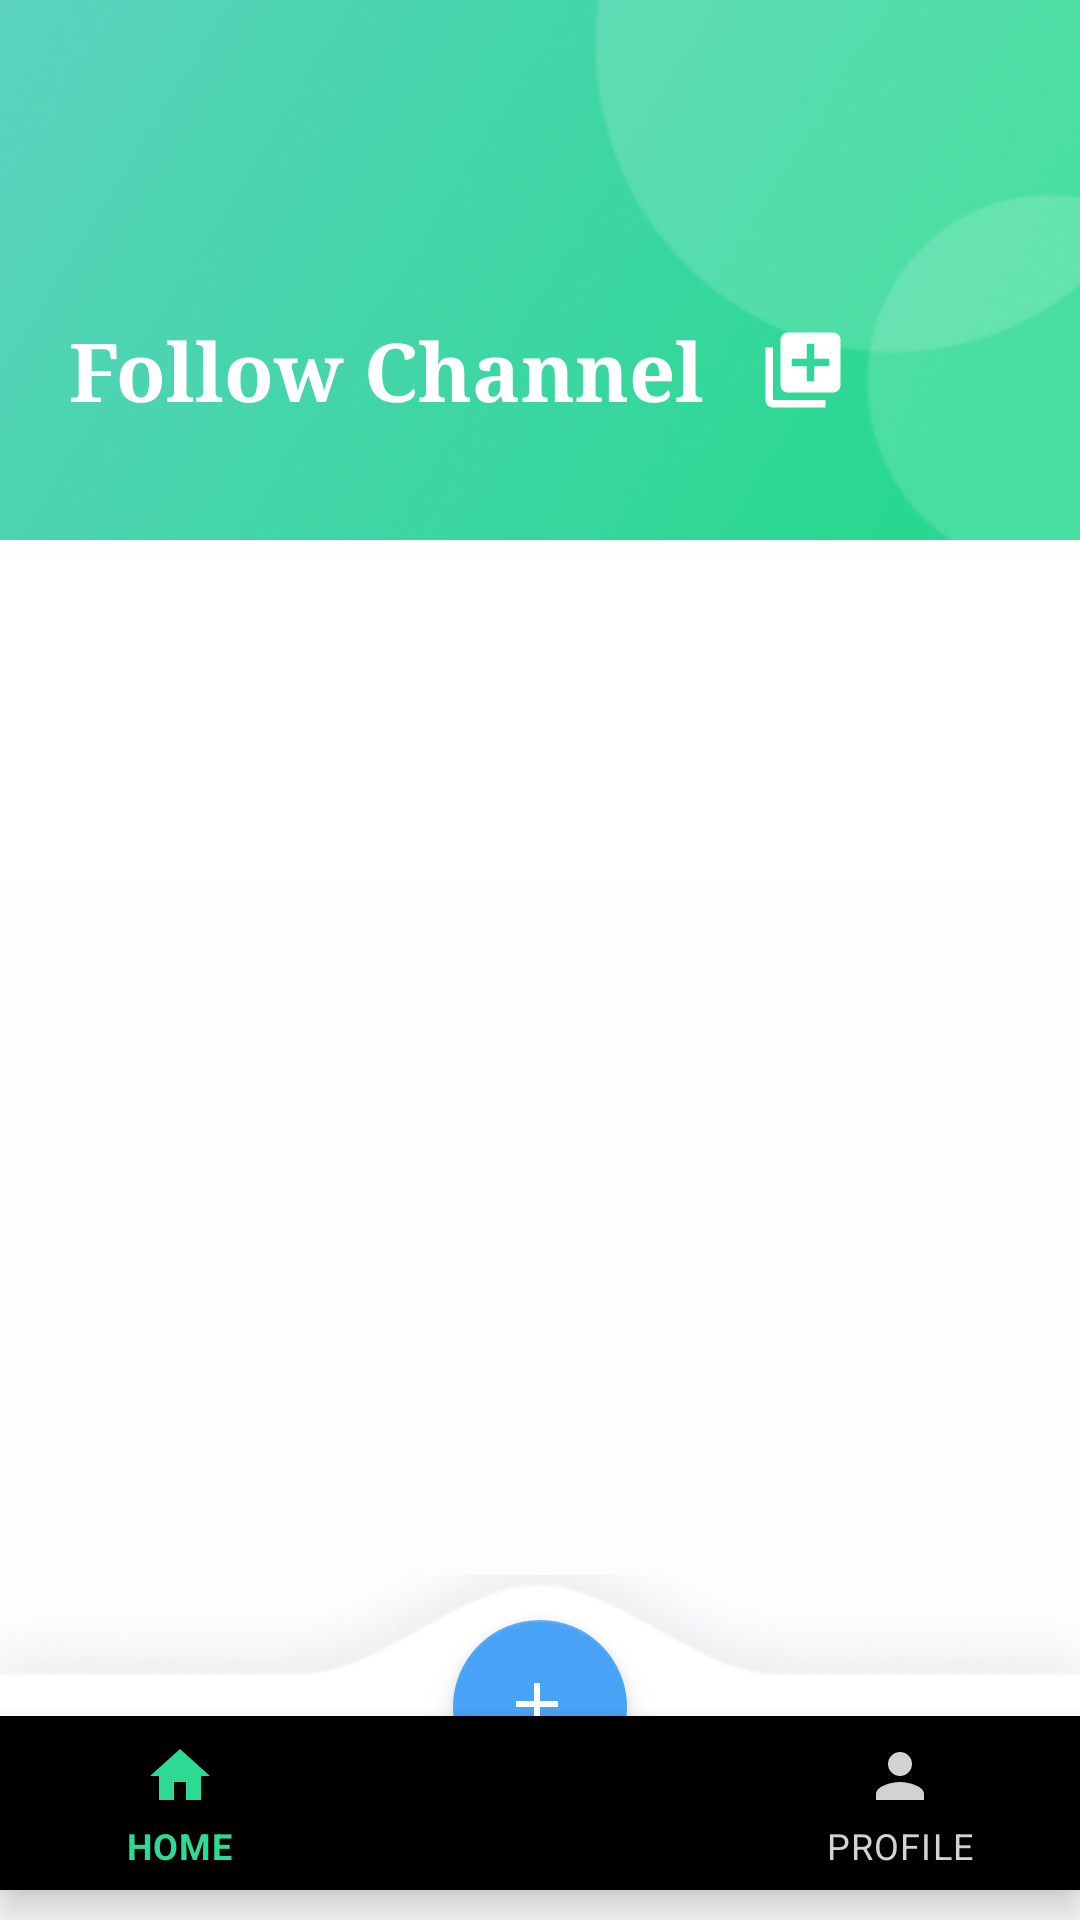

This screen was rendered from an Android layout file. Write that file and the resources it references.
<!-- AndroidManifest.xml: application theme Theme.MyApplication -->
<!-- res/layout/activity_follow.xml -->
<?xml version="1.0" encoding="utf-8"?>
<RelativeLayout xmlns:android="http://schemas.android.com/apk/res/android"
    xmlns:app="http://schemas.android.com/apk/res-auto"
    xmlns:tools="http://schemas.android.com/tools"
    android:layout_width="match_parent"
    android:layout_height="match_parent"
    android:background="#FBFDFF"
    tools:context=".Follow">
    <RelativeLayout
        android:id="@+id/relativeLayout"
        android:layout_width="match_parent"
        android:layout_height="180dp"
        android:scaleType="centerCrop"
        android:layout_marginBottom="5dp"
        android:background="@drawable/img_br"
        app:layout_constraintEnd_toEndOf="parent"
        app:layout_constraintStart_toStartOf="parent">
        <ImageView
            android:id="@+id/pev"
            android:layout_width="30dp"
            android:layout_height="30dp"
            android:layout_alignParentLeft="true"
            android:layout_alignParentTop="true"
            android:layout_marginLeft="23dp"
            android:layout_marginTop="50dp"
            android:background="@drawable/ic_baseline_arrow_back_ios_24"
            android:contentDescription="@string/app_name"
            android:fontFamily="sans-serif-medium"
            android:gravity="center"
            android:onClick="prev"
            android:textColor="@color/white"
            android:textSize="23dp"
            android:textStyle="bold" />

        <TextView
            android:id="@+id/tv"
            android:layout_width="wrap_content"
            android:layout_height="wrap_content"
            android:layout_below="@+id/pev"
            android:layout_marginLeft="23dp"
            android:layout_marginBottom="12dp"
            android:layout_marginTop="25dp"
            android:fontFamily="serif"
            android:gravity="center"
            android:text="Follow Channel"
            android:textColor="@color/white"
            android:textSize="27dp"
            android:textStyle="bold"
            app:layout_constraintStart_toStartOf="parent" />

        <ImageView
            android:id="@+id/add"
            android:layout_width="30dp"
            android:layout_height="25dp"
            android:layout_alignTop="@+id/tv"
            android:layout_alignBottom="@+id/tv"
            android:layout_toEndOf="@+id/tv"
            android:layout_marginLeft="18dp"
            android:contentDescription="@string/app_name"
            android:fontFamily="sans-serif-medium"
            android:gravity="center"
            android:onClick="addfollow"
            android:src="@drawable/ic_baseline_add_to_photos_24"
            android:textColor="@color/white"
            android:textSize="23dp"
            android:textStyle="bold" />

    </RelativeLayout>

    <androidx.recyclerview.widget.RecyclerView
        android:id="@+id/RecyclerViewFollow"
        android:layout_width="match_parent"
        android:layout_height="110dp"
        android:orientation="horizontal"
        android:layout_below="@+id/relativeLayout"
        android:layout_centerHorizontal="true"
        android:background="@color/white"
        android:contentDescription="@string/app_name"
        android:scaleType="centerCrop"
        app:layout_constraintEnd_toEndOf="parent"
        app:layout_constraintStart_toStartOf="parent"
        tools:listitem="@layout/item_follow" />



    <androidx.recyclerview.widget.RecyclerView
        android:id="@+id/RecyclerViewArticles"
        android:layout_width="wrap_content"
        android:layout_height="match_parent"
        android:layout_above="@+id/CoordinatorLayout"
        android:layout_below="@+id/RecyclerViewFollow"
        android:scaleType="centerCrop"
        android:layout_marginTop="5dp"
        android:background="@color/white"
        android:layout_centerHorizontal="true"
        android:contentDescription="@string/app_name"
        app:layout_constraintEnd_toEndOf="parent"
        app:layout_constraintStart_toStartOf="parent"
        tools:listitem="@layout/dong_articles" />


    <androidx.coordinatorlayout.widget.CoordinatorLayout
        android:id="@+id/CoordinatorLayout"
        android:layout_width="match_parent"
        android:layout_height="115dp"
        android:layout_alignParentBottom="true"
        app:layout_constraintBottom_toBottomOf="parent"
        app:layout_constraintEnd_toEndOf="parent"
        android:background="@drawable/wave"
        app:layout_constraintStart_toStartOf="parent">



        <com.google.android.material.bottomnavigation.BottomNavigationView
            android:id="@+id/bottomNavigationView"
            android:layout_width="match_parent"
            android:layout_height="58dp"
            android:layout_gravity="bottom"
            android:layout_marginBottom="10dp"
            android:background="@drawable/transparent_background"
            app:itemIconTint="@drawable/bottom_nav_item_bg"
            app:itemTextColor="@drawable/bottom_nav_item_bg"
            app:menu="@menu/bottom_nav_menu"

            />

        <com.google.android.material.floatingactionbutton.FloatingActionButton
            android:id="@+id/fab"
            android:layout_width="58dp"
            android:layout_height="58dp"
            android:contentDescription="@string/app_name"
            android:src="@drawable/ic_add"
            app:backgroundTint="#48A2F5"
            android:layout_gravity="center|top"
            android:layout_marginTop="15dp"
            app:tint="@color/white" />
    </androidx.coordinatorlayout.widget.CoordinatorLayout>

</RelativeLayout>
<!-- res/layout/item_follow.xml (included above) -->
<?xml version="1.0" encoding="utf-8"?>
<androidx.cardview.widget.CardView xmlns:android="http://schemas.android.com/apk/res/android"
    android:layout_width="wrap_content"
    android:layout_height="wrap_content"
    android:background="@drawable/custom_button_3">
    <de.hdodenhof.circleimageview.CircleImageView
        android:id="@+id/imageView"
        android:layout_width="60dp"
        android:layout_height="60dp"
        android:layout_marginTop="10dp"
        android:layout_marginStart="20dp"
        android:scaleType="centerCrop"
        android:contentDescription="@string/app_name"
        android:src="@drawable/img_2" />
    <TextView
        android:id="@+id/tvname"
        android:layout_width="80dp"
        android:gravity="center"
        android:layout_height="wrap_content"
        android:textColor="#495566"
        android:textSize="15dp"
        android:maxLines="1"
        android:layout_marginEnd="10dp"
        android:layout_marginStart="10dp"
        android:layout_marginBottom="10dp"
        android:ellipsize="end"
        android:layout_marginTop="80dp"
        android:text="Shivani Vora" />
</androidx.cardview.widget.CardView>
<!-- res/layout/dong_articles.xml (included above) -->
<?xml version="1.0" encoding="utf-8"?>
<androidx.cardview.widget.CardView xmlns:android="http://schemas.android.com/apk/res/android"
    xmlns:app="http://schemas.android.com/apk/res-auto"
    xmlns:tools="http://schemas.android.com/tools"
    android:layout_width="wrap_content"
    android:layout_height="wrap_content"
    android:layout_gravity="center|top"
    app:cardCornerRadius="13dp"
    android:layout_margin="10dp">
    <LinearLayout
        android:layout_width="wrap_content"
        android:layout_height="wrap_content"
        android:orientation="vertical">
        <ImageView
            android:id="@+id/image"
            android:layout_width="331dp"
            android:scaleType="centerCrop"
            android:layout_height="165dp"
            android:src="@drawable/articlesca"
            android:layout_gravity="center"/>
        <androidx.constraintlayout.widget.ConstraintLayout
            android:layout_width="331dp"
            android:background="@color/white"
            android:layout_height="121dp"
            android:layout_marginTop="-20dp">

            <TextView
                android:id="@+id/textView7"
                android:layout_width="281dp"
                android:layout_height="38dp"
                android:layout_marginStart="15dp"
                android:layout_marginTop="20dp"
                android:text="David Austin, Who Breathed Life Into the Rose, Is Dead at 92"
                android:textColor="#36455A"
                android:textSize="15dp"
                android:textStyle="bold"
                app:layout_constraintStart_toStartOf="parent"
                app:layout_constraintTop_toTopOf="parent" />

            <de.hdodenhof.circleimageview.CircleImageView
                android:id="@+id/imageView"
                android:layout_width="28dp"
                android:layout_height="28dp"
                android:layout_alignParentEnd="true"
                android:layout_marginTop="16dp"
                android:layout_marginBottom="16dp"
                android:contentDescription="@string/app_name"
                android:onClick="tym"
                android:src="@drawable/icon_favorite_love"
                app:layout_constraintBottom_toBottomOf="parent"
                app:layout_constraintStart_toStartOf="@+id/textView7"
                app:layout_constraintTop_toBottomOf="@+id/textView7" />

            <TextView
                android:id="@+id/textView19"
                android:layout_width="wrap_content"
                android:layout_height="wrap_content"
                android:layout_marginLeft="8dp"
                android:text="Shivani Vora"
                android:textColor="#36455A"
                android:textSize="11dp"
                android:layout_marginTop="-2dp"
                android:textStyle="bold"
                app:layout_constraintStart_toEndOf="@+id/imageView"
                app:layout_constraintTop_toTopOf="@+id/imageView" />

            <TextView
                android:id="@+id/textView20"
                android:layout_width="wrap_content"
                android:layout_height="wrap_content"
                android:layout_marginLeft="8dp"
                android:text="2019 . 01 . 01"
                android:textColor="#36455A"
                android:textSize="9dp"
                android:layout_marginTop="2dp"
                app:layout_constraintStart_toEndOf="@+id/imageView"
                app:layout_constraintTop_toBottomOf="@+id/textView19" />

            <ImageView
                android:id="@+id/imageView3"
                android:layout_width="20dp"
                android:layout_height="20dp"
                android:layout_marginEnd="16dp"
                app:layout_constraintBottom_toBottomOf="@+id/imageView"
                app:layout_constraintEnd_toEndOf="parent"
                app:layout_constraintTop_toTopOf="@+id/imageView"
                app:srcCompat="@drawable/ic_baseline_favorite_border_24" />

            <ImageView
                android:id="@+id/imageView4"
                android:layout_width="20dp"
                android:layout_height="20dp"
                android:layout_marginEnd="20dp"
                app:layout_constraintBottom_toBottomOf="@+id/imageView3"
                app:layout_constraintEnd_toStartOf="@+id/imageView3"
                app:layout_constraintTop_toTopOf="@+id/imageView3"
                app:layout_constraintVertical_bias="1.0"
                app:srcCompat="@drawable/ic_baseline_bookmark_border_24" />
        </androidx.constraintlayout.widget.ConstraintLayout>
    </LinearLayout>



</androidx.cardview.widget.CardView>
<!-- resources referenced by this layout -->
<resources>
  <color name="white">#FFFFFFFF</color>
  <!-- drawable articlesca: png bitmap (drawable, 52140 bytes) -->
  <!-- drawable bottom_nav_item_bg (drawable) -->
  <selector xmlns:android="http://schemas.android.com/apk/res/android">
      <item
          android:color="#2DDA93"
          android:state_selected="true"/>
      <item
          android:color="#D2D2D2"
          android:state_selected="false"/>
  </selector>
  <!-- drawable custom_button_3 (drawable) -->
  <?xml version="1.0" encoding="utf-8"?>
  <selector xmlns:android="http://schemas.android.com/apk/res/android">
  
      <item android:state_pressed="false">
          <shape>
              <corners android:radius="3dp"/>
              <solid android:color="#ffffff"/>
          </shape>
      </item >
      <item android:state_pressed="true">
          <shape>
              <solid android:color="#4CAF50"/>
          </shape>
      </item>
  </selector>
  <!-- drawable ic_add (drawable) -->
  <vector xmlns:android="http://schemas.android.com/apk/res/android"
      android:width="36dp"
      android:height="36dp"
      android:viewportWidth="24"
      android:viewportHeight="24"
      android:tint="@color/white">
      <path
          android:fillColor="@android:color/white"
          android:pathData="M19,13h-6v6h-2v-6H5v-2h6V5h2v6h6v2z"/>
  </vector>
  <!-- drawable ic_baseline_add_to_photos_24 (drawable) -->
  <vector android:height="24dp" android:tint="@color/white"
      android:viewportHeight="24" android:viewportWidth="24"
      android:width="24dp" xmlns:android="http://schemas.android.com/apk/res/android">
      <path android:fillColor="@android:color/white" android:pathData="M4,6L2,6v14c0,1.1 0.9,2 2,2h14v-2L4,20L4,6zM20,2L8,2c-1.1,0 -2,0.9 -2,2v12c0,1.1 0.9,2 2,2h12c1.1,0 2,-0.9 2,-2L22,4c0,-1.1 -0.9,-2 -2,-2zM19,11h-4v4h-2v-4L9,11L9,9h4L13,5h2v4h4v2z"/>
  </vector>
  <!-- drawable ic_baseline_bookmark_border_24 (drawable) -->
  <vector android:height="20dp" android:tint="#B9B9B9"
      android:viewportHeight="24" android:viewportWidth="24"
      android:width="20dp" xmlns:android="http://schemas.android.com/apk/res/android">
      <path android:fillColor="@android:color/white" android:pathData="M17,3L7,3c-1.1,0 -1.99,0.9 -1.99,2L5,21l7,-3 7,3L19,5c0,-1.1 -0.9,-2 -2,-2zM17,18l-5,-2.18L7,18L7,5h10v13z"/>
  </vector>
  <!-- drawable ic_baseline_favorite_border_24 (drawable) -->
  <vector android:height="20dp" android:tint="#B9B9B9"
      android:viewportHeight="24" android:viewportWidth="24"
      android:width="20dp" xmlns:android="http://schemas.android.com/apk/res/android">
      <path android:fillColor="@android:color/white" android:pathData="M16.5,3c-1.74,0 -3.41,0.81 -4.5,2.09C10.91,3.81 9.24,3 7.5,3 4.42,3 2,5.42 2,8.5c0,3.78 3.4,6.86 8.55,11.54L12,21.35l1.45,-1.32C18.6,15.36 22,12.28 22,8.5 22,5.42 19.58,3 16.5,3zM12.1,18.55l-0.1,0.1 -0.1,-0.1C7.14,14.24 4,11.39 4,8.5 4,6.5 5.5,5 7.5,5c1.54,0 3.04,0.99 3.57,2.36h1.87C13.46,5.99 14.96,5 16.5,5c2,0 3.5,1.5 3.5,3.5 0,2.89 -3.14,5.74 -7.9,10.05z"/>
  </vector>
  <!-- drawable img_br: png bitmap (drawable, 34802 bytes) -->
  <!-- drawable wave: png bitmap (drawable, 4825 bytes) -->
  <string name="app_name">My Application</string>
  <style name="Theme.MyApplication" parent="Theme.MaterialComponents.DayNight.NoActionBar">
          
          <item name="colorPrimary">@color/purple_500</item>
          <item name="colorPrimaryVariant">@color/purple_700</item>
          <item name="colorOnPrimary">@color/white</item>
          
          <item name="colorSecondary">@color/teal_200</item>
          <item name="colorSecondaryVariant">@color/teal_700</item>
          <item name="colorOnSecondary">@color/black</item>
          
          <item name="android:statusBarColor">?attr/colorPrimaryVariant</item>
          
      </style>
  <color name="purple_500">#FF6200EE</color>
  <color name="purple_700">#FF3700B3</color>
  <color name="teal_200">#FF03DAC5</color>
  <color name="teal_700">#FF018786</color>
  <color name="black">#FF000000</color>
</resources>
